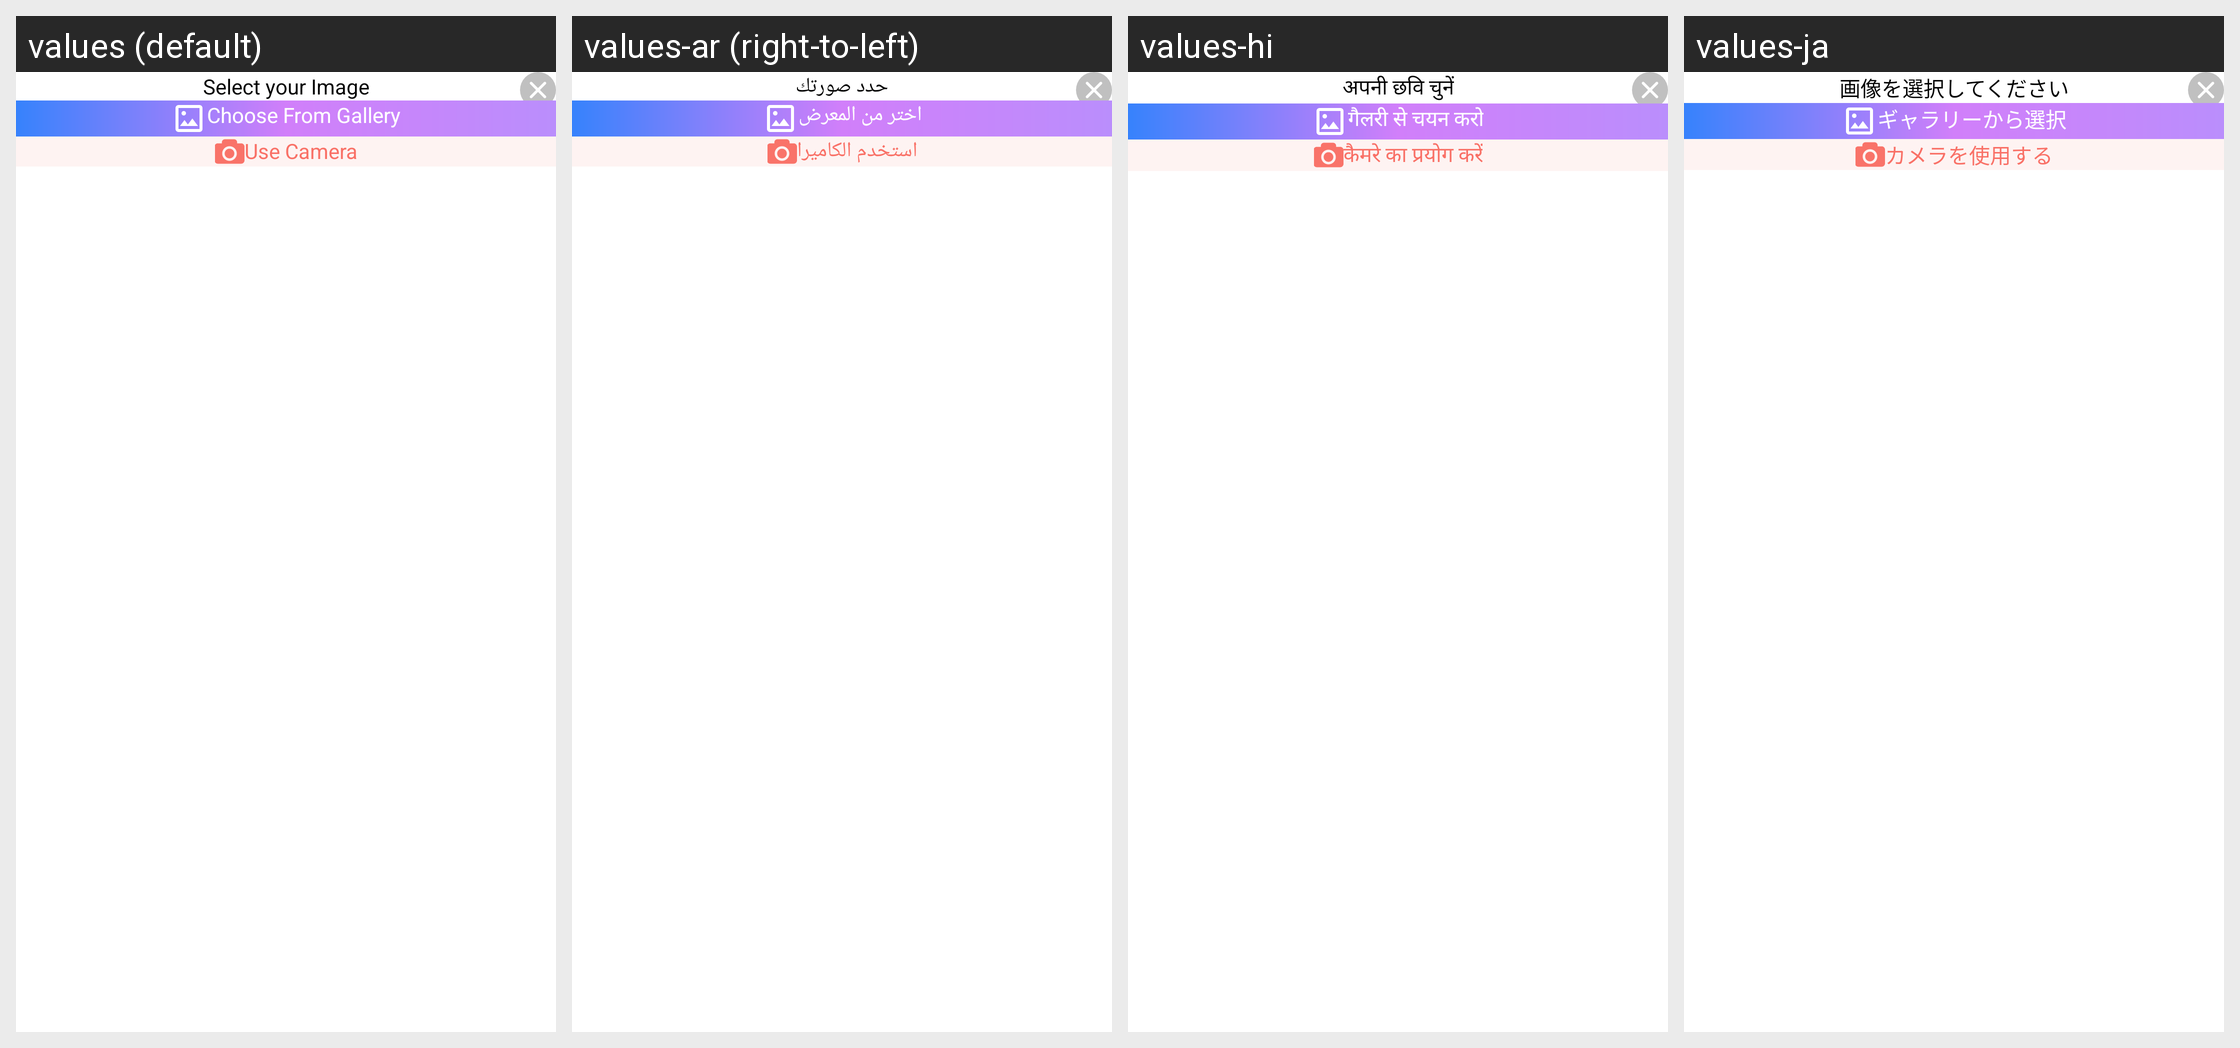

This grid shows one Android layout under several languages. Give, for every string resource on the screen, its name, the default text and each shown locale's text.
Android screen res/layout/dialog_image_picker.xml rendered under 4 locales, left to right: values (default), values-ar (right-to-left), values-hi, values-ja. Device: Nexus 5 (rendered at 1080×1920; each locale shown at half size, 540×960, under a caption strip naming it); theme Theme.ProCapture.
Other locales in the repository, not shown: values-de, values-es, values-fr, values-in, values-it, values-ko, values-pt, values-ta, values-vi.
Strings drawn on this screen, with the default value and each locale's value (text and hints the layout hard-codes, and strings that could not be matched under every locale, appear in the picture but are not listed):

select_your_image
  values: Select your Image
  values-ar: حدد صورتك
  values-hi: अपनी छवि चुनें
  values-ja: 画像を選択してください

choose_from_gallery
  values: Choose From Gallery
  values-ar: اختر من المعرض
  values-hi: गैलरी से चयन करो
  values-ja: ギャラリーから選択

use_camera
  values: Use Camera
  values-ar: استخدم الكاميرا
  values-hi: कैमरे का प्रयोग करें
  values-ja: カメラを使用する
